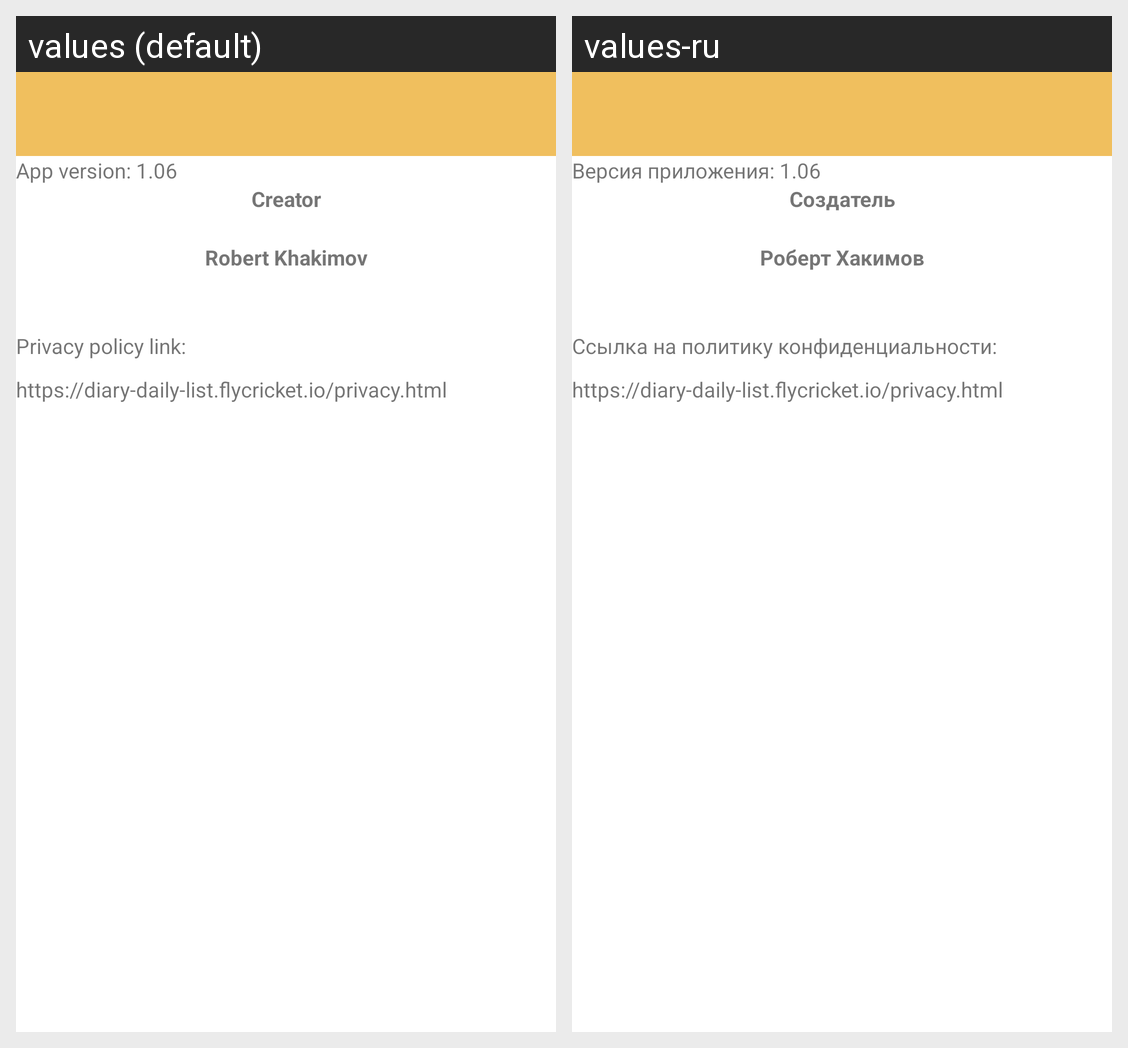

The same Android screen rendered under two of its app's locales, left to right. List the strings drawn on it with the default value and each locale's translation.
Android screen res/layout/activity_about.xml rendered under 2 locales, left to right: values (default), values-ru. Device: Nexus 5 (rendered at 1080×1920; each locale shown at half size, 540×960, under a caption strip naming it); theme AppTheme.
Strings drawn on this screen, with the default value and each locale's value (text and hints the layout hard-codes, and strings that could not be matched under every locale, appear in the picture but are not listed):

app_ver
  values: App version: 1.06
  values-ru: Версия приложения: 1.06

creators
  values: Creator
  values-ru: Создатель

robert
  values: Robert Khakimov
  values-ru: Роберт Хакимов

privacy_policy
  values: Privacy policy link:
  values-ru: Ссылка на политику конфиденциальности:

pp_link
  values: https://diary-daily-list.flycricket.io/privacy.html
  values-ru: https://diary-daily-list.flycricket.io/privacy.html
